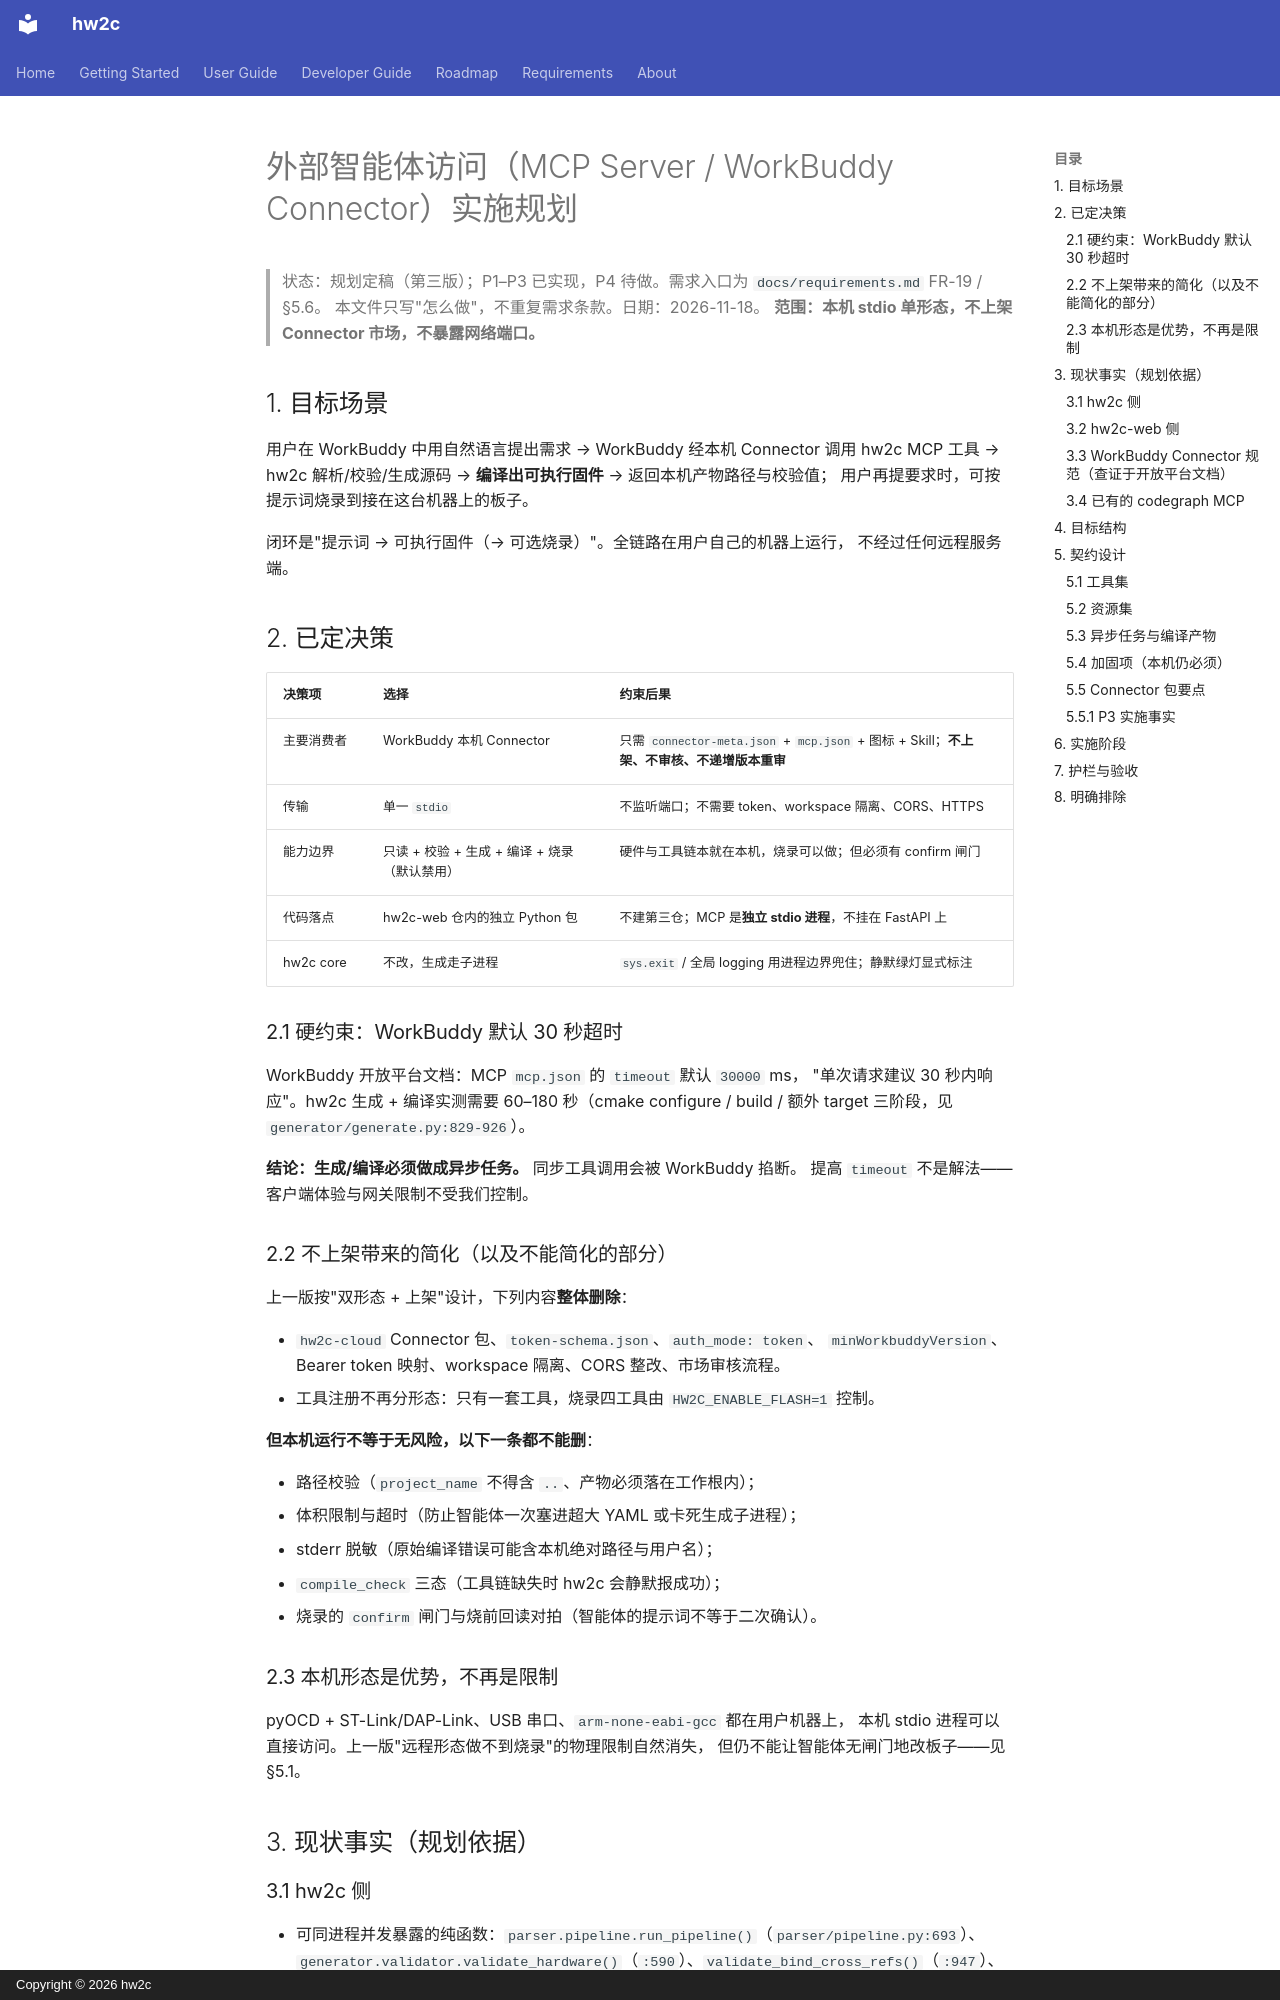

repository: jinliangliu/hw2c · page: plans/mcp-server/index.html · generator: mkdocs · copyright: Copyright © 2026 hw2c

# 外部智能体访问（MCP Server / WorkBuddy Connector）实施规划

> 状态：规划定稿（第三版）；P1–P3 已实现，P4 待做。需求入口为 `docs/requirements.md` FR-19 / §5.6。
> 本文件只写"怎么做"，不重复需求条款。日期：2026-11-18。
> **范围：本机 stdio 单形态，不上架 Connector 市场，不暴露网络端口。**

## 1. 目标场景

用户在 WorkBuddy 中用自然语言提出需求 → WorkBuddy 经本机 Connector 调用 hw2c MCP 工具
→ hw2c 解析/校验/生成源码 → **编译出可执行固件** → 返回本机产物路径与校验值；
用户再提要求时，可按提示词烧录到接在这台机器上的板子。

闭环是"提示词 → 可执行固件（→ 可选烧录）"。全链路在用户自己的机器上运行，
不经过任何远程服务端。

## 2. 已定决策

| 决策项 | 选择 | 约束后果 |
|---|---|---|
| 主要消费者 | WorkBuddy 本机 Connector | 只需 `connector-meta.json` + `mcp.json` + 图标 + Skill；**不上架、不审核、不递增版本重审** |
| 传输 | 单一 `stdio` | 不监听端口；不需要 token、workspace 隔离、CORS、HTTPS |
| 能力边界 | 只读 + 校验 + 生成 + 编译 + 烧录（默认禁用） | 硬件与工具链本就在本机，烧录可以做；但必须有 confirm 闸门 |
| 代码落点 | hw2c-web 仓内的独立 Python 包 | 不建第三仓；MCP 是**独立 stdio 进程**，不挂在 FastAPI 上 |
| hw2c core | 不改，生成走子进程 | `sys.exit` / 全局 logging 用进程边界兜住；静默绿灯显式标注 |

### 2.1 硬约束：WorkBuddy 默认 30 秒超时

WorkBuddy 开放平台文档：MCP `mcp.json` 的 `timeout` 默认 `30000` ms，
"单次请求建议 30 秒内响应"。hw2c 生成 + 编译实测需要 60–180 秒（cmake configure /
build / 额外 target 三阶段，见 `generator/generate.py:829-926`）。

**结论：生成/编译必须做成异步任务。** 同步工具调用会被 WorkBuddy 掐断。
提高 `timeout` 不是解法——客户端体验与网关限制不受我们控制。

### 2.2 不上架带来的简化（以及不能简化的部分）

上一版按"双形态 + 上架"设计，下列内容**整体删除**：

- `hw2c-cloud` Connector 包、`token-schema.json`、`auth_mode: token`、
  `minWorkbuddyVersion`、Bearer token 映射、workspace 隔离、CORS 整改、市场审核流程。
- 工具注册不再分形态：只有一套工具，烧录四工具由 `HW2C_ENABLE_FLASH=1` 控制。

**但本机运行不等于无风险，以下一条都不能删**：

- 路径校验（`project_name` 不得含 `..`、产物必须落在工作根内）；
- 体积限制与超时（防止智能体一次塞进超大 YAML 或卡死生成子进程）；
- stderr 脱敏（原始编译错误可能含本机绝对路径与用户名）；
- `compile_check` 三态（工具链缺失时 hw2c 会静默报成功）；
- 烧录的 `confirm` 闸门与烧前回读对拍（智能体的提示词不等于二次确认）。

### 2.3 本机形态是优势，不再是限制

pyOCD + ST-Link/DAP-Link、USB 串口、`arm-none-eabi-gcc` 都在用户机器上，
本机 stdio 进程可以直接访问。上一版"远程形态做不到烧录"的物理限制自然消失，
但仍不能让智能体无闸门地改板子——见 §5.1。

## 3. 现状事实（规划依据）

### 3.1 hw2c 侧

- 可同进程并发暴露的纯函数：`parser.pipeline.run_pipeline()`（`parser/pipeline.py:693`）、
  `generator.validator.validate_hardware()`（`:590`）、`validate_bind_cross_refs()`（`:947`）、
  `generator.validators.pin_conflict_validator.validate_pin_conflicts()`（`:296`）、
  `generator.mapper.merge()/split_legacy()`（`generator/mapper.py:18/178`）。
- 不可同进程暴露：`generate.main()` 读全局 `sys.argv`（`generate.py:1477`），
  `_setup_logging()` 清 root handlers（`:54-62`），`generate_project()` 有 11 处 `sys.exit`。
- 静默降级：`generate.py:918-920` cmake 缺失返回 `(True, "")`；`:1155-1160` MCU 库缺失时
  引脚校验与分配双双失效。MCP 结果不能只看退出码。
- **编译产物已存在**（无需另造编译服务）：`output/base/build/{base.elf,base.bin,base.hex,base.map}`；
  `output/fota_demo/build/` 另有 `combined.bin`（引导器+槽 A，烧录用）与 `fota_demo_crc.bin`。
  生成流程自带编译自检，产物就在 `<output>/build/`。
- 权威六层 schema 在 `generator/schemas/{hardware,task,bind,component,param,pubsub}.py`。
